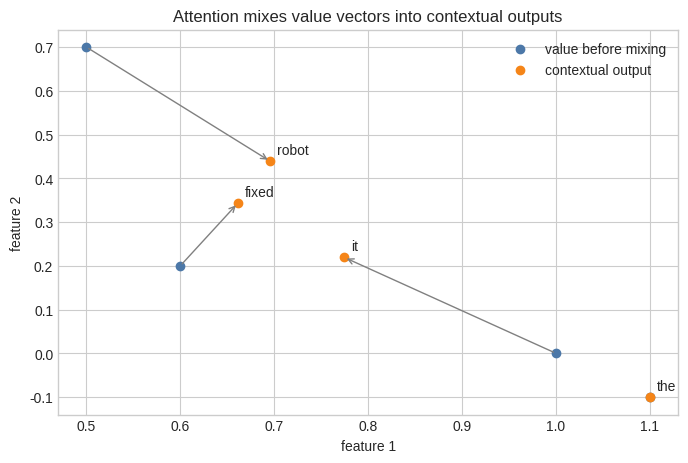

Source code (Python):
import matplotlib.pyplot as plt
import numpy as np

np.set_printoptions(precision=3, suppress=True)
plt.style.use("seaborn-v0_8-whitegrid")

tokens = ["the", "robot", "fixed", "it"]
X = np.array([[1.0, 0.0, 0.2], [0.2, 1.0, 0.6], [0.1, 0.7, 1.0], [0.8, 0.2, 0.4]])
W_Q = np.array([[1.0, 0.0], [0.0, 0.8], [0.5, 0.5]])
W_K = np.array([[0.6, 0.2], [0.1, 1.0], [0.8, 0.3]])

def softmax(values, axis=-1):
    shifted = values - np.max(values, axis=axis, keepdims=True)
    exp = np.exp(shifted)
    return exp / exp.sum(axis=axis, keepdims=True)

Q, K = X @ W_Q, X @ W_K
scores = Q @ K.T / np.sqrt(Q.shape[-1])
mask = np.triu(np.ones(scores.shape, dtype=bool), k=1)
A = softmax(np.where(mask, -np.inf, scores), axis=-1)
print("A shape:", A.shape)
print(A)

W_V = np.array([
    [1.0, 0.0, 0.5],
    [0.0, 1.0, 0.5],
    [0.5, -0.5, 1.0],
])
V = X @ W_V

print("X shape:  ", X.shape)
print("W_V shape:", W_V.shape)
print("V shape:  ", V.shape)
for token, value in zip(tokens, V):
    print(f"{token:>5}: {value}")

target = tokens.index("it")
contributions = A[target, :, None] * V
context_for_it = contributions.sum(axis=0)

print("weights used by 'it':", A[target])
for source, weight, contribution in zip(tokens, A[target], contributions):
    print(f"{source:>5} × {weight:.3f} -> {contribution}")
print("context for 'it':", context_for_it)

Z = A @ V

print("A shape:", A.shape)
print("V shape:", V.shape)
print("Z shape:", Z.shape)
print(Z)
assert np.allclose(Z[target], context_for_it)

print("first value: ", V[0])
print("first output:", Z[0])
assert np.allclose(V[0], Z[0])

for i, token in enumerate(tokens):
    used = [tokens[j] for j in range(len(tokens)) if A[i, j] > 0]
    print(f"{token:>5} can use: {used}")

fig, ax = plt.subplots(figsize=(8, 5))
for i, token in enumerate(tokens):
    ax.scatter(V[i, 0], V[i, 1], color="#4C78A8")
    ax.scatter(Z[i, 0], Z[i, 1], color="#F58518")
    ax.annotate("", xy=Z[i, :2], xytext=V[i, :2], arrowprops={"arrowstyle": "->", "color": "gray"})
    ax.annotate(token, Z[i, :2], xytext=(5, 5), textcoords="offset points")
ax.scatter([], [], color="#4C78A8", label="value before mixing")
ax.scatter([], [], color="#F58518", label="contextual output")
ax.set(xlabel="feature 1", ylabel="feature 2", title="Attention mixes value vectors into contextual outputs")
ax.legend()
plt.show()

def single_head_attention(X, W_Q, W_K, W_V, causal=True):
    Q = X @ W_Q
    K = X @ W_K
    V = X @ W_V
    scores = Q @ K.T / np.sqrt(Q.shape[-1])
    if causal:
        future = np.triu(np.ones(scores.shape, dtype=bool), k=1)
        scores = np.where(future, -np.inf, scores)
    weights = softmax(scores, axis=-1)
    return weights @ V, weights

outputs, weights = single_head_attention(X, W_Q, W_K, W_V)
print("outputs:\n", outputs)
assert np.allclose(outputs, Z)
assert np.allclose(weights, A)

W_V_alternative = np.array([[0.0, 1.0, 0.0], [1.0, 0.0, 0.0], [0.0, 0.0, 1.0]])
outputs_alt, weights_alt = single_head_attention(X, W_Q, W_K, W_V_alternative)

print("weights unchanged:", np.allclose(weights, weights_alt))
print("outputs unchanged:", np.allclose(outputs, outputs_alt))
